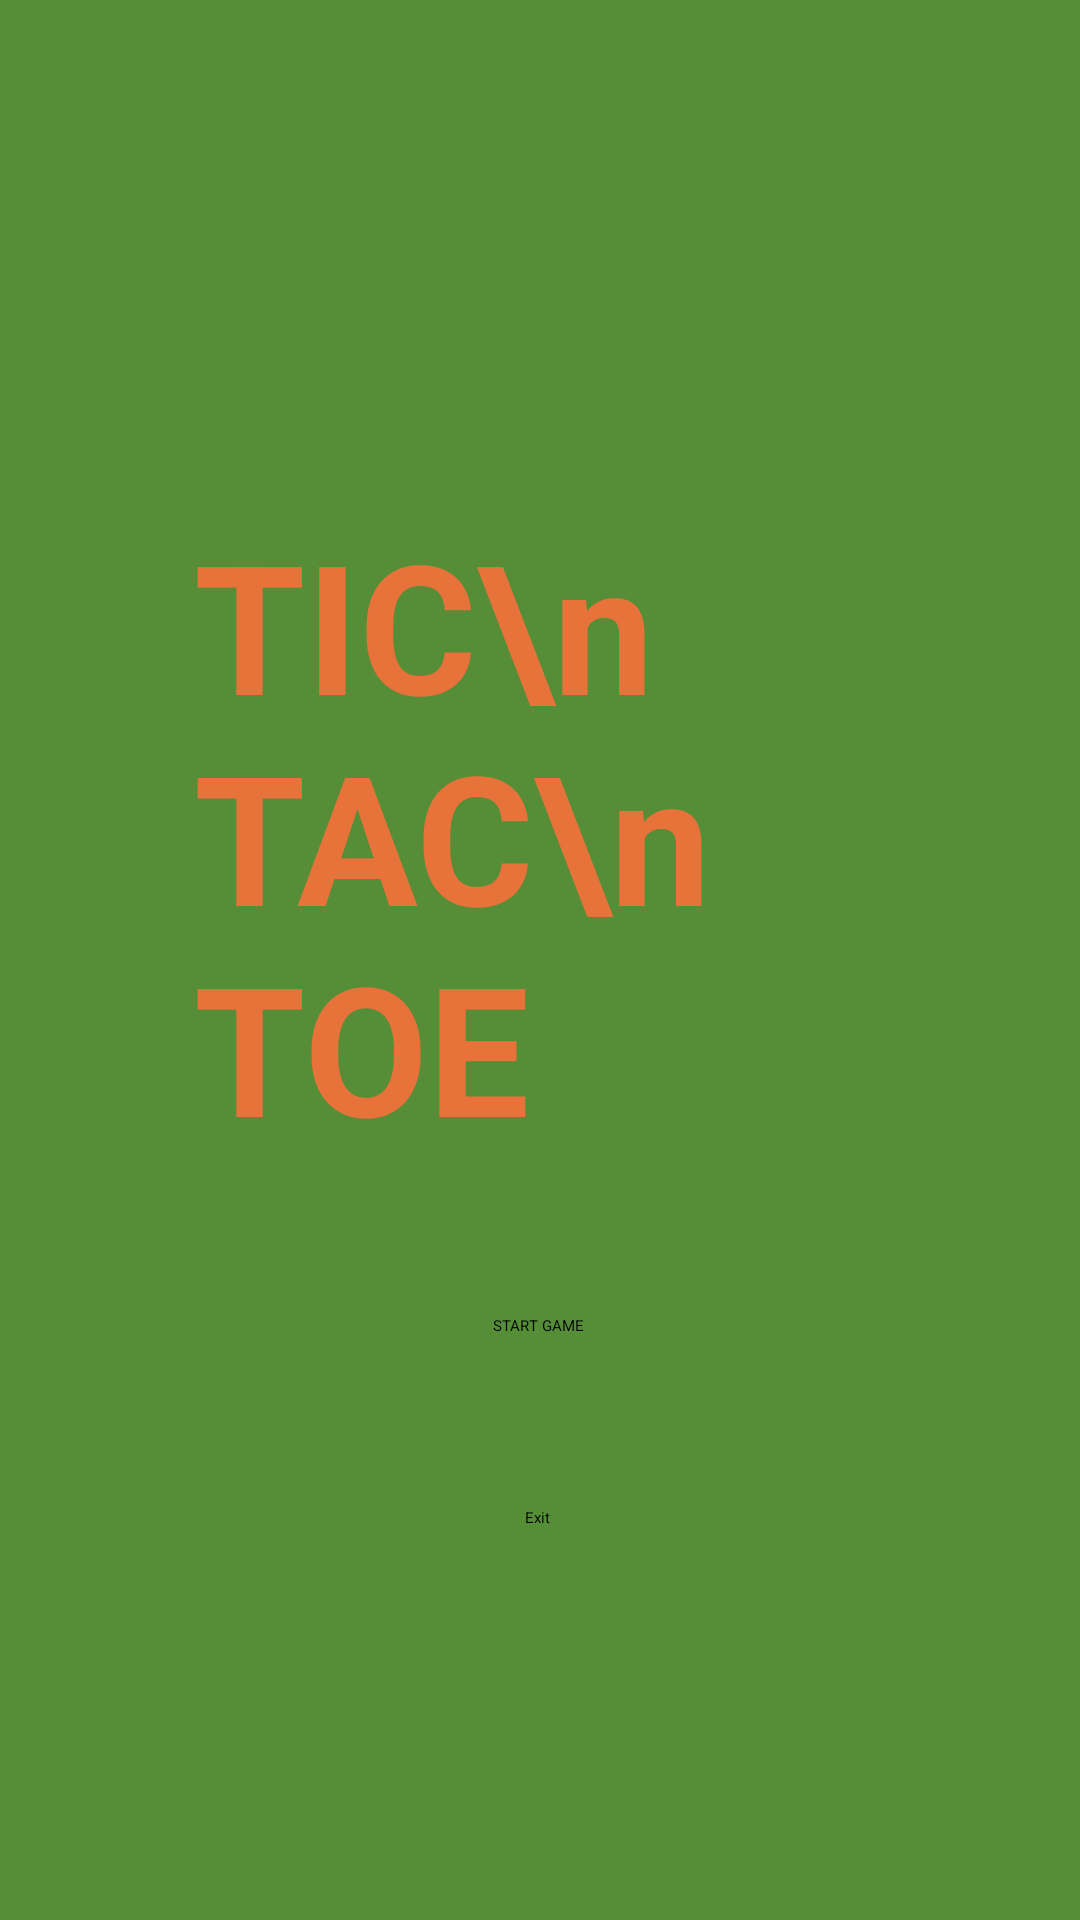

Layout XML and referenced resources for this Android screen:
<!-- AndroidManifest.xml: application theme Theme.TicTacToe -->
<!-- res/layout/activity_main.xml -->
<?xml version="1.0" encoding="utf-8"?>
<androidx.constraintlayout.widget.ConstraintLayout xmlns:android="http://schemas.android.com/apk/res/android"
    xmlns:app="http://schemas.android.com/apk/res-auto"
    xmlns:tools="http://schemas.android.com/tools"
    android:id="@+id/main"
    android:layout_width="match_parent"
    android:layout_height="match_parent"
    android:background="#558E36"
    tools:context=".MainActivity">

    <androidx.appcompat.widget.AppCompatButton
        android:id="@+id/btnStartGame"
        style="@style/MyGameButton"
        android:layout_width="wrap_content"
        android:layout_height="wrap_content"
        android:layout_marginBottom="-50dp"
        android:text="@string/start_game"
        app:layout_constraintBottom_toBottomOf="parent"
        app:layout_constraintEnd_toEndOf="parent"
        app:layout_constraintHorizontal_bias="0.498"
        app:layout_constraintStart_toStartOf="parent"
        app:layout_constraintTop_toTopOf="parent"
        app:layout_constraintVertical_bias="0.642" />


    <androidx.appcompat.widget.AppCompatButton
        android:id="@+id/btnExit"
        style="@style/MyGameButton"
        android:layout_width="wrap_content"
        android:layout_height="wrap_content"
        android:layout_marginBottom="-150dp"
        android:text="@string/exit"
        app:layout_constraintBottom_toBottomOf="parent"
        app:layout_constraintEnd_toEndOf="parent"
        app:layout_constraintHorizontal_bias="0.498"
        app:layout_constraintStart_toStartOf="parent"
        app:layout_constraintTop_toTopOf="parent"
        app:layout_constraintVertical_bias="0.642" />

    <TextView
        android:id="@+id/txtMyContent"
        style="@style/MyTextView"
        android:layout_width="220dp"
        android:layout_height="229dp"
        android:layout_marginTop="168dp"
        android:text="TIC\n   TAC\n      TOE"
        android:textColor="#E7723A"
        android:textSize="60sp"
        android:textStyle="bold"
        app:layout_constraintBottom_toTopOf="@+id/btnStartGame"
        app:layout_constraintEnd_toEndOf="parent"
        app:layout_constraintHorizontal_bias="0.461"
        app:layout_constraintStart_toStartOf="parent"
        app:layout_constraintTop_toTopOf="parent"
        app:layout_constraintVertical_bias="0.0" />

</androidx.constraintlayout.widget.ConstraintLayout>
<!-- resources referenced by this layout -->
<resources>
  <string name="exit">Exit</string>
  <string name="start_game">START GAME</string>
  <style name="MyGameButton" parent="Widget.MaterialComponents.Badge">
          <item name="android:textColor">@color/black</item>
          <item name="android:backgroundTint">@color/orange</item>
          <item name="cornerRadius">100dp</item>
      </style>
  <style name="MyTextView" parent="Widget.AppCompat.TextView.SpinnerItem">
          <item name="textAppearanceBody1" />
      </style>
  <color name="orange">#FFA500</color>
  <!-- not gathered from this repository: default colours our renderer supplied (Android Studio template values) -->
  <color name="black">#FF000000</color>
</resources>
